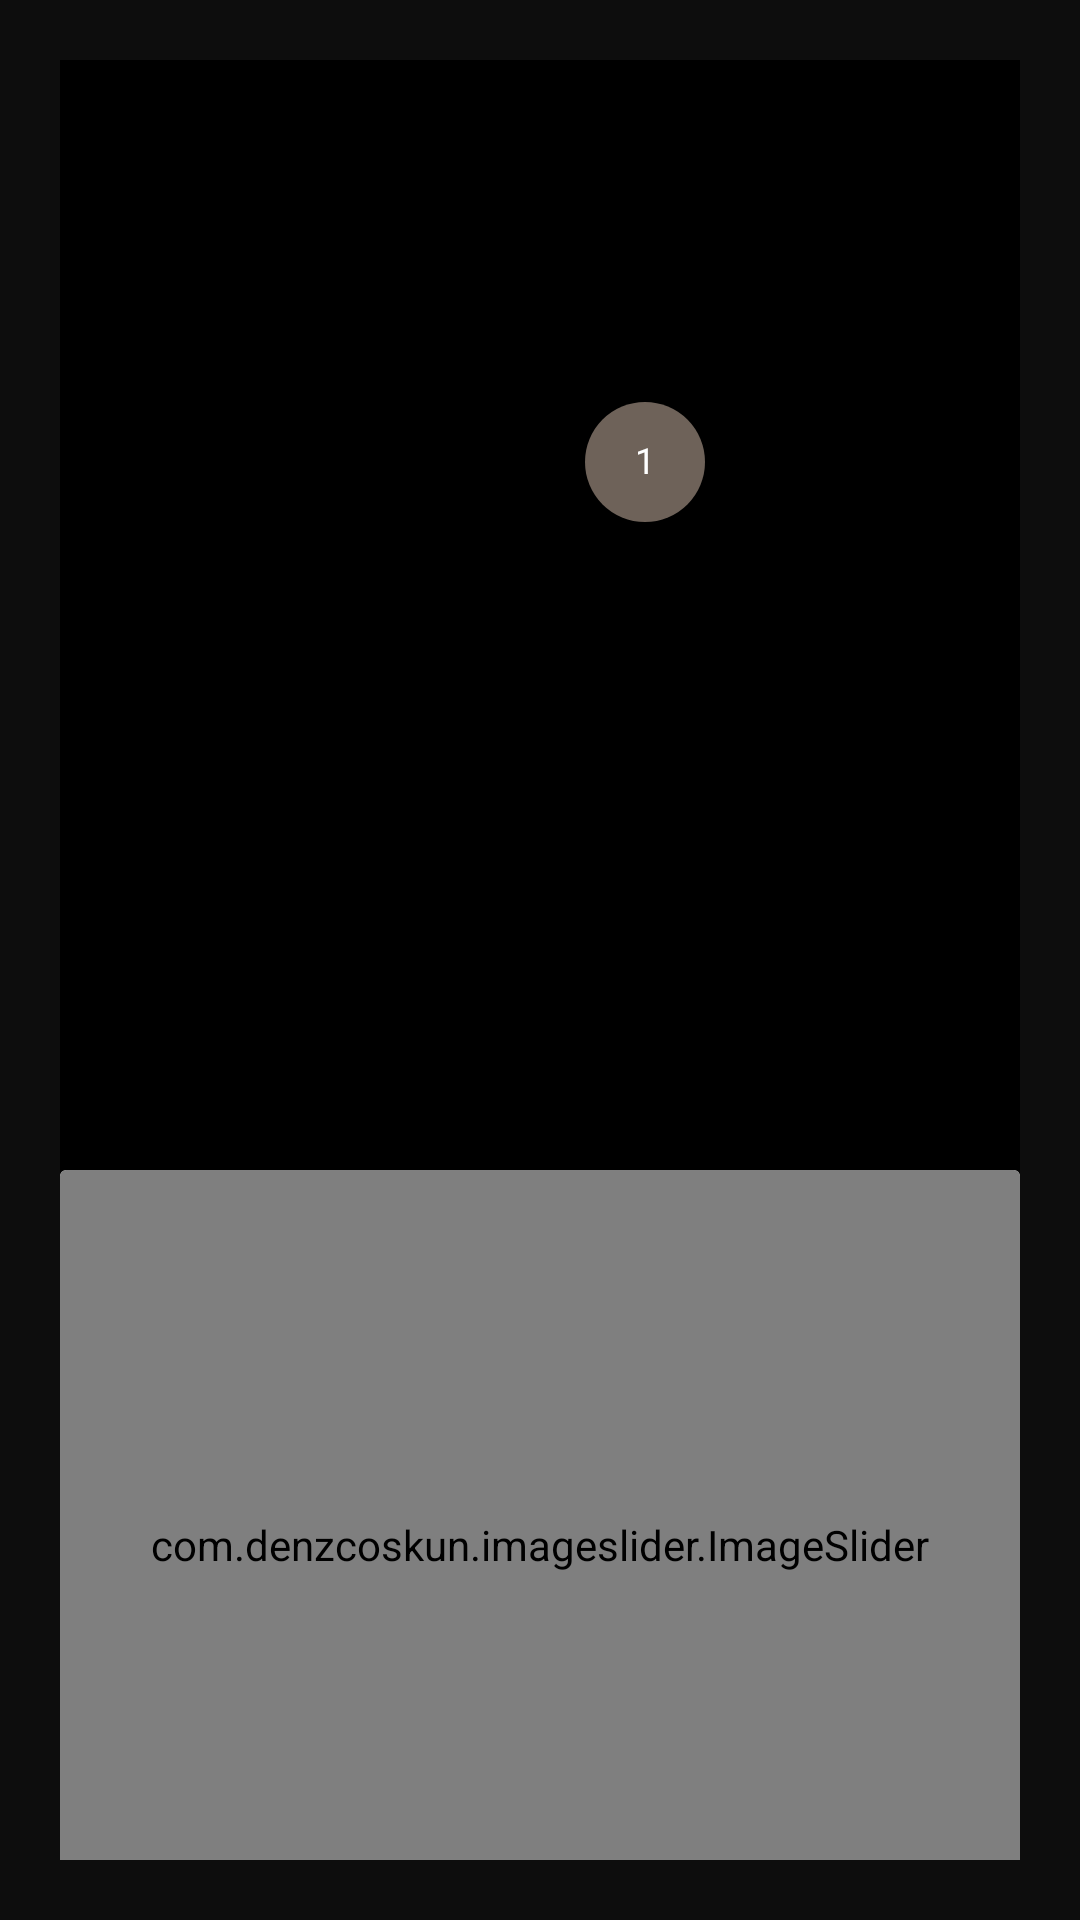

Reconstruct the res/layout file that produces this screen, plus the resources it refers to.
<!-- AndroidManifest.xml: application theme Theme.BarbershopApp -->
<!-- res/layout/activity_main.xml -->
<?xml version="1.0" encoding="utf-8"?>
<androidx.constraintlayout.widget.ConstraintLayout
    xmlns:android="http://schemas.android.com/apk/res/android"
    xmlns:app="http://schemas.android.com/apk/res-auto"
    xmlns:tools="http://schemas.android.com/tools"
    android:layout_width="match_parent"
    android:layout_height="match_parent"
    android:background="@color/black"
    tools:context=".MainActivity">

    <ScrollView
        android:layout_width="match_parent"
        android:layout_height="match_parent"
        android:background="#000000"
        android:layout_gravity="top"
        android:layout_marginTop="16dp"
        android:layout_margin="20dp">

        <LinearLayout
            android:layout_width="match_parent"
            android:layout_height="wrap_content"
            android:orientation="vertical">

            <CalendarView
                android:id="@+id/calendarView"
                android:layout_width="match_parent"
                android:layout_height="wrap_content"
                android:layout_margin="16dp" />

            <androidx.cardview.widget.CardView
                android:id="@+id/carViewSlider"
                android:layout_width="match_parent"
                android:layout_height="250dp"
                app:cardBackgroundColor="@color/white"
                app:cardElevation="20dp">

                <com.denzcoskun.imageslider.ImageSlider
                    android:id="@+id/imageSlider"
                    android:layout_width="match_parent"
                    android:layout_height="250dp"
                    app:iss_auto_cycle="true"
                    app:iss_delay="1000"
                    app:iss_period="1000"
                    app:iss_title_background="@color/black" />
            </androidx.cardview.widget.CardView>

            <TextView
                android:id="@+id/text_title"
                android:layout_width="wrap_content"
                android:layout_height="wrap_content"
                android:text="Pureman"
                android:textStyle="bold"
                android:textColor="#FFFFFF"
                android:textSize="38sp"
                android:layout_gravity="center"
                android:paddingTop="8dp"
                android:paddingBottom="8dp" />

            <TextView
                android:id="@+id/text_welcome"
                android:layout_width="wrap_content"
                android:layout_height="wrap_content"
                android:text="Bienvenido a nuestra barbería"
                android:textColor="#FFFFFF"
                android:textSize="28sp"
                android:paddingBottom="8dp" />

            <TextView
                android:id="@+id/text_description"
                android:layout_width="wrap_content"
                android:layout_height="wrap_content"
                android:text="@string/intro"
                android:textColor="#FFFFFF"
                android:textSize="20sp"
                android:paddingBottom="8dp" />

            <LinearLayout
                android:layout_width="match_parent"
                android:layout_height="wrap_content"
                android:orientation="horizontal"
                android:gravity="center_vertical"
                android:paddingBottom="16dp">

                <ImageView
                    android:layout_width="24dp"
                    android:layout_height="24dp"
                    android:src="@drawable/ic_clock"
                    app:tint="#FFFFFF" />

                <TextView
                    android:layout_width="wrap_content"
                    android:layout_height="wrap_content"
                    android:text="Horario de apertura"
                    android:textSize="20sp"
                    android:textColor="#FFFFFF"
                    android:paddingStart="8dp" />
            </LinearLayout>

            <TextView
                android:id="@+id/text_services"
                android:layout_width="wrap_content"
                android:layout_height="wrap_content"
                android:text="Servicios"
                android:textStyle="bold"
                android:textColor="#FFFFFF"
                android:textSize="28sp"
                android:paddingBottom="8dp" />

            
            <LinearLayout
                android:id="@+id/layout_services"
                android:layout_width="match_parent"
                android:layout_height="wrap_content"
                android:orientation="vertical">
                
                <LinearLayout
                    android:layout_width="match_parent"
                    android:layout_height="wrap_content"
                    android:orientation="horizontal"
                    android:gravity="center_vertical"
                    android:paddingBottom="8dp">

                    <ImageView
                        android:layout_width="24dp"
                        android:layout_height="24dp"
                        android:src="@drawable/ic_haircut"
                        app:tint="#FFFFFF" />

                    <TextView
                        android:layout_width="0dp"
                        android:layout_height="wrap_content"
                        android:layout_weight="1"
                        android:text="Corte"
                        android:textSize="20sp"
                        android:textColor="#FFFFFF"
                        android:paddingStart="8dp" />

                    <TextView
                        android:layout_width="wrap_content"
                        android:layout_height="wrap_content"
                        android:text="$00.000"
                        android:textSize="20sp"
                        android:textColor="#FFFFFF" />
                </LinearLayout>
                <LinearLayout
                    android:layout_width="match_parent"
                    android:layout_height="wrap_content"
                    android:orientation="horizontal"
                    android:gravity="center_vertical"
                    android:paddingBottom="8dp">

                    <ImageView
                        android:layout_width="24dp"
                        android:layout_height="24dp"
                        android:src="@drawable/ic_haircut"
                        app:tint="#FFFFFF" />

                    <TextView
                        android:layout_width="0dp"
                        android:layout_height="wrap_content"
                        android:layout_weight="1"
                        android:text="Barba"
                        android:textSize="20sp"
                        android:textColor="#FFFFFF"
                        android:paddingStart="8dp" />

                    <TextView
                        android:layout_width="wrap_content"
                        android:layout_height="wrap_content"
                        android:text="$00.000"
                        android:textSize="20sp"
                        android:textColor="#FFFFFF" />
                </LinearLayout>
                <LinearLayout
                    android:layout_width="match_parent"
                    android:layout_height="wrap_content"
                    android:orientation="horizontal"
                    android:gravity="center_vertical"
                    android:paddingBottom="8dp">

                    <ImageView
                        android:layout_width="24dp"
                        android:layout_height="24dp"
                        android:src="@drawable/ic_haircut"
                        app:tint="#FFFFFF" />

                    <TextView
                        android:layout_width="0dp"
                        android:layout_height="wrap_content"
                        android:layout_weight="1"
                        android:text="Mascarilla"
                        android:textSize="20sp"
                        android:textColor="#FFFFFF"
                        android:paddingStart="8dp" />

                    <TextView
                        android:layout_width="wrap_content"
                        android:layout_height="wrap_content"
                        android:text="$00.000"
                        android:textSize="20sp"
                        android:textColor="#FFFFFF" />
                </LinearLayout>
                <LinearLayout
                    android:layout_width="match_parent"
                    android:layout_height="wrap_content"
                    android:orientation="horizontal"
                    android:gravity="center_vertical"
                    android:paddingBottom="8dp">

                    <ImageView
                        android:layout_width="24dp"
                        android:layout_height="24dp"
                        android:src="@drawable/ic_haircut"
                        app:tint="#FFFFFF" />

                    <TextView
                        android:layout_width="0dp"
                        android:layout_height="wrap_content"
                        android:layout_weight="1"
                        android:text="Cera"
                        android:textSize="20sp"
                        android:textColor="#FFFFFF"
                        android:paddingStart="8dp" />

                    <TextView
                        android:layout_width="wrap_content"
                        android:layout_height="wrap_content"
                        android:text="$00.000"
                        android:textSize="20sp"
                        android:textColor="#FFFFFF" />
                </LinearLayout>

                
            </LinearLayout>

            <TextView
                android:id="@+id/text_ready"
                android:layout_width="wrap_content"
                android:layout_height="wrap_content"
                android:text="¿Listo para un cambio?"
                android:textColor="#FFFFFF"
                android:textSize="28sp"
                android:paddingTop="16dp"
                android:paddingBottom="8dp"
                android:layout_gravity="center"/>

            <TextView
                android:id="@+id/text_book"
                android:layout_width="wrap_content"
                android:layout_height="wrap_content"
                android:text="Reserva una cita con nosotros hoy mismo"
                android:textColor="#FFFFFF"
                android:textSize="24sp"
                android:paddingBottom="16dp"
                android:layout_gravity="center"/>

            <Button
                android:id="@+id/button_reservar"
                android:layout_width="wrap_content"
                android:layout_height="wrap_content"
                android:layout_gravity="center"
                android:backgroundTint="#FFFFFF"
                android:onClick="goToService"
                android:text="Reservar"
                android:textSize="24sp"
                android:textColor="#000000" />
        </LinearLayout>
    </ScrollView>
</androidx.constraintlayout.widget.ConstraintLayout>
<!-- resources referenced by this layout -->
<resources>
  <color name="black">#0D0D0D</color>
  <color name="white">#FFFFFFFF</color>
  <!-- drawable ic_clock (drawable) -->
  <vector xmlns:android="http://schemas.android.com/apk/res/android" android:height="24dp" android:viewportHeight="512" android:viewportWidth="512" android:width="24dp">
        
      <path android:fillColor="#FF000000" android:pathData="M329.37,374.63l-105.37,-105.37v-141.26h64v114.75l86.63,86.63zM256,0c-141.38,0 -256,114.61 -256,256s114.61,256 256,256 256,-114.61 256,-256 -114.61,-256 -256,-256zM256,448c-106.04,0 -192,-85.96 -192,-192s85.96,-192 192,-192c106.04,0 192,85.96 192,192s-85.96,192 -192,192z"/>
      
  </vector>
  <!-- drawable ic_haircut: vector/xml drawable (drawable, 5870 chars, omitted) -->
  <string name="intro">Ofrecemos los mejores servicios de peluquería de la ciudad. Nuestros barberos son expertos en afeitados con navaja recta, recortes de barba y cortes de pelo.</string>
  <style name="Theme.BarbershopApp" parent="Theme.MaterialComponents.DayNight.NoActionBar">
          
          <item name="colorPrimary">@color/primary</item>
          <item name="colorPrimaryVariant">@color/primary_variant</item>
          <item name="colorOnPrimary">@color/on_primary</item>
          
          <item name="colorSecondary">@color/secondary</item>
          <item name="colorSecondaryVariant">@color/secondary_variant</item>
          <item name="colorOnSecondary">@color/on_secondary</item>
          
          <item name="android:windowBackground">@color/background</item>
          <item name="android:colorBackground">@color/background</item>
          <item name="colorSurface">@color/surface</item>
          <item name="colorOnBackground">@color/on_background</item>
          <item name="colorOnSurface">@color/on_surface</item>
          
          <item name="android:statusBarColor">@color/statusBarColor</item>
          
          <item name="android:textColor">?attr/colorOnBackground</item>
          
          <item name="android:navigationBarColor">@color/navigationBarColor</item>
      </style>
  <color name="primary">@color/dark_brown</color>
  <color name="primary_variant">@color/light_brown</color>
  <color name="on_primary">@color/white</color>
  <color name="secondary">@color/gray</color>
  <color name="secondary_variant">@color/light_gray</color>
  <color name="on_secondary">@color/white</color>
  <color name="background">@color/light_gray</color>
  <color name="surface">#FFFFFF</color>
  <color name="on_background">#0D0D0D</color>
  <color name="on_surface">#0D0D0D</color>
  <color name="statusBarColor">@color/dark_brown</color>
  <color name="navigationBarColor">@color/dark_brown</color>
  <color name="dark_brown">#734429</color>
  <color name="light_brown">#D98F4E</color>
  <color name="gray">#6E6259</color>
  <color name="light_gray">#D9BEB4</color>
</resources>
